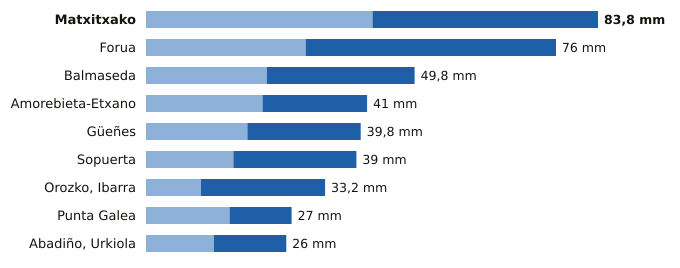

The file beside this chart, header and first rows:
estacion, provincia, indicativo, mm_6_dias_anteriores, mm_hoy, mm_7_dias, horas_de_hoy
Matxitxako, Bizkaia, 1057B, 42.0, 41.8, 83.8, 18
Forua, Bizkaia, 1056K, 29.6, 46.4, 76.0, 18
Balmaseda, Bizkaia, 1078C, 22.4, 27.4, 49.8, 18
Amorebieta-Etxano, Bizkaia, 1074C, 21.6, 19.4, 41.0, 18
Güeñes, Bizkaia, 1078I, 18.8, 21.0, 39.8, 18
Sopuerta, Bizkaia, 1083B, 16.2, 22.8, 39.0, 18
Orozko, Ibarra, Bizkaia, 1064L, 10.2, 23.0, 33.2, 18
Punta Galea, Bizkaia, 1059X, 15.5, 11.5, 27.0, 18
Abadiño, Urkiola, Bizkaia, 1069Y, 12.6, 13.4, 26.0, 16
